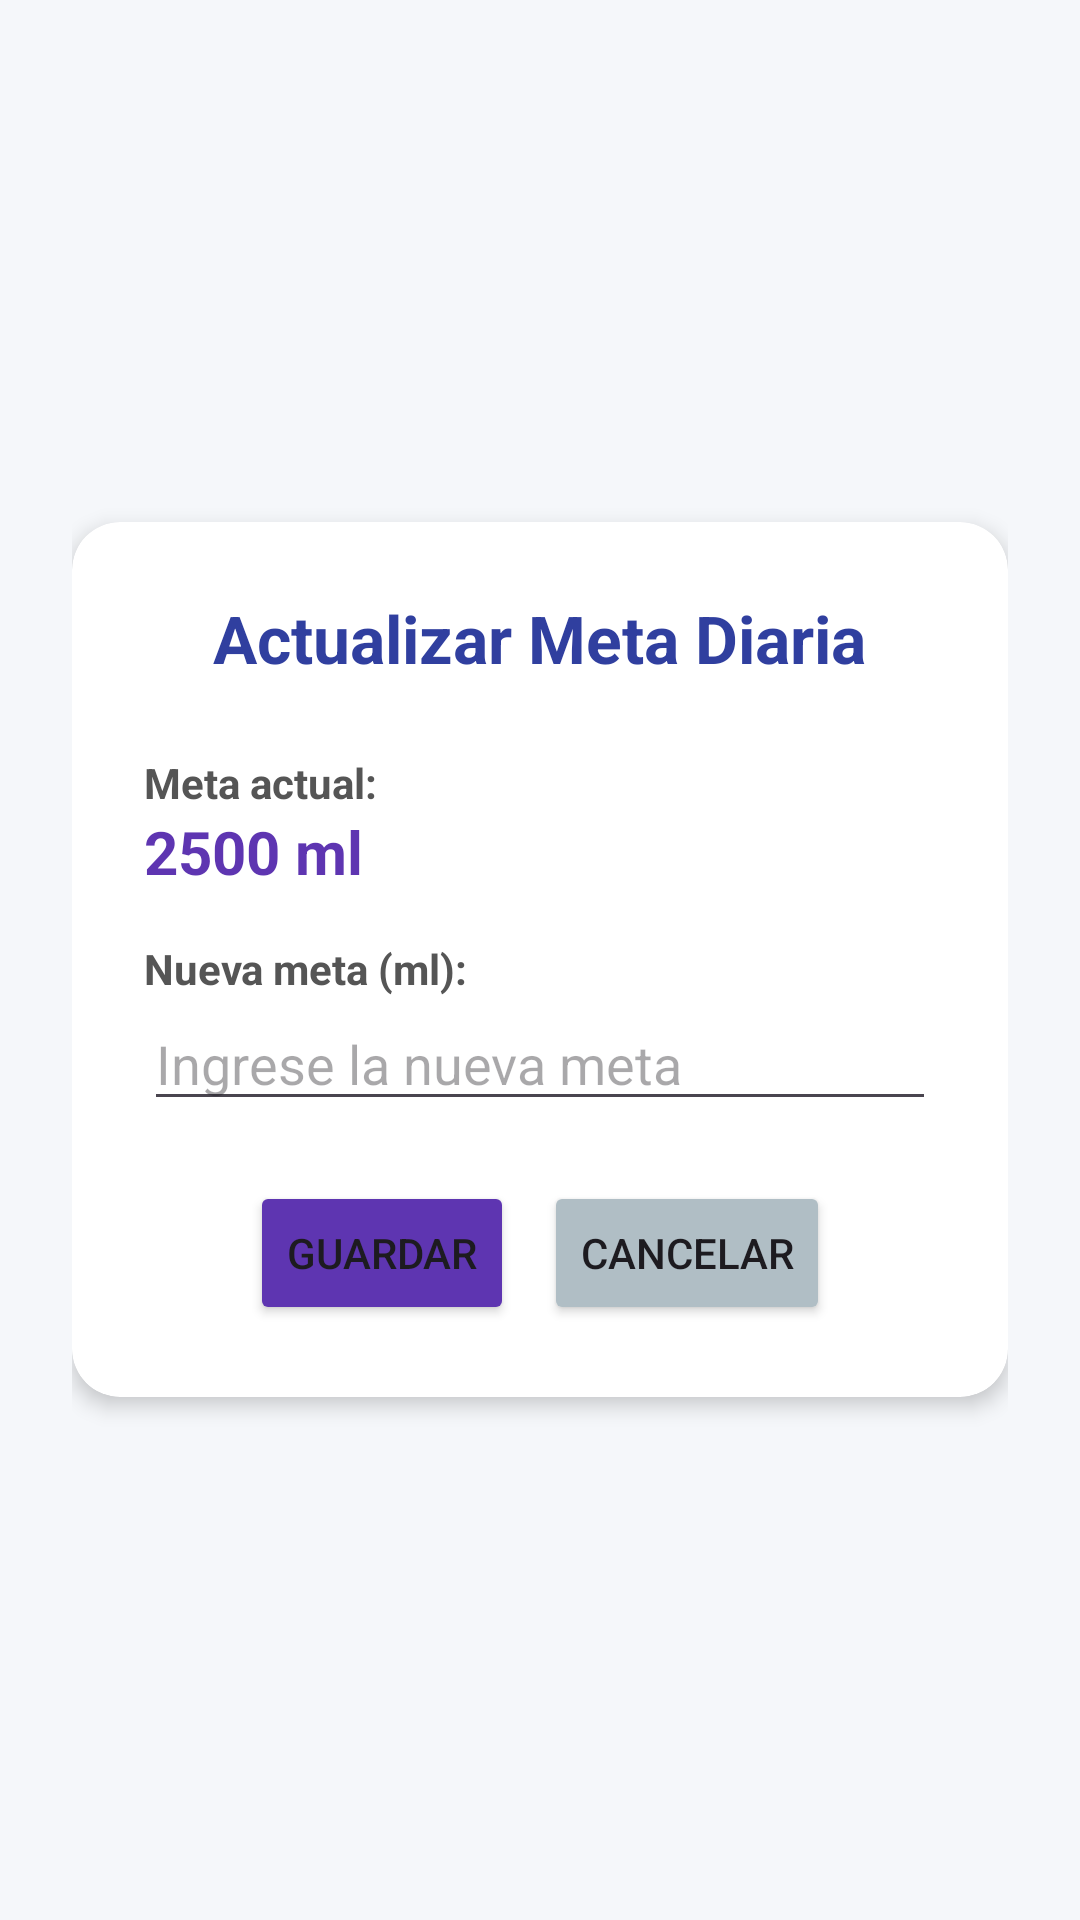

This screen was rendered from an Android layout file. Write that file and the resources it references.
<!-- AndroidManifest.xml: application theme Theme.ProyectoPoo -->
<!-- res/layout/activity_meta.xml -->
<?xml version="1.0" encoding="utf-8"?>
<LinearLayout xmlns:android="http://schemas.android.com/apk/res/android"
    xmlns:app="http://schemas.android.com/apk/res-auto"
    android:layout_width="match_parent"
    android:layout_height="match_parent"
    android:orientation="vertical"
    android:padding="24dp"
    android:background="#F5F7FA"
    android:gravity="center_vertical">

    <androidx.cardview.widget.CardView
        android:layout_width="match_parent"
        android:layout_height="wrap_content"
        android:padding="20dp"
        app:cardCornerRadius="16dp"
        app:cardElevation="4dp">

        <LinearLayout
            android:layout_width="match_parent"
            android:layout_height="wrap_content"
            android:orientation="vertical"
            android:padding="24dp">

            <TextView
                android:layout_width="wrap_content"
                android:layout_height="wrap_content"
                android:text="Actualizar Meta Diaria"
                android:textColor="#303F9F"
                android:textSize="22sp"
                android:textStyle="bold"
                android:layout_gravity="center"
                android:layout_marginBottom="24dp"/>

            <TextView
                android:layout_width="wrap_content"
                android:layout_height="wrap_content"
                android:text="Meta actual:"
                android:textStyle="bold"
                android:textColor="#555555"/>

            <TextView
                android:id="@+id/txtMetaActual"
                android:layout_width="wrap_content"
                android:layout_height="wrap_content"
                android:text="2500 ml"
                android:textSize="20sp"
                android:textStyle="bold"
                android:textColor="#5E35B1"
                android:layout_marginBottom="16dp"/>

            <TextView
                android:layout_width="wrap_content"
                android:layout_height="wrap_content"
                android:text="Nueva meta (ml):"
                android:textStyle="bold"
                android:textColor="#555555"/>

            <EditText
                android:id="@+id/inputNuevaMeta"
                android:layout_width="match_parent"
                android:layout_height="wrap_content"
                android:inputType="number"
                android:hint="Ingrese la nueva meta"
                android:layout_marginBottom="20dp"/>

            <LinearLayout
                android:layout_width="match_parent"
                android:layout_height="wrap_content"
                android:gravity="center">

                <Button
                    android:id="@+id/btnGuardar"
                    android:layout_width="wrap_content"
                    android:layout_height="wrap_content"
                    android:text="Guardar"
                    android:backgroundTint="#5E35B1"
                    android:layout_marginEnd="10dp"/>

                <Button
                    android:id="@+id/btnCancelar"
                    android:layout_width="wrap_content"
                    android:layout_height="wrap_content"
                    android:text="Cancelar"
                    android:backgroundTint="#B0BEC5"/>
            </LinearLayout>
        </LinearLayout>
    </androidx.cardview.widget.CardView>
</LinearLayout>
<!-- resources referenced by this layout -->
<resources>
  <style name="Theme.ProyectoPoo" parent="Base.Theme.ProyectoPoo" />
  <style name="Base.Theme.ProyectoPoo" parent="Theme.Material3.DayNight.NoActionBar">
          
          
      </style>
</resources>
